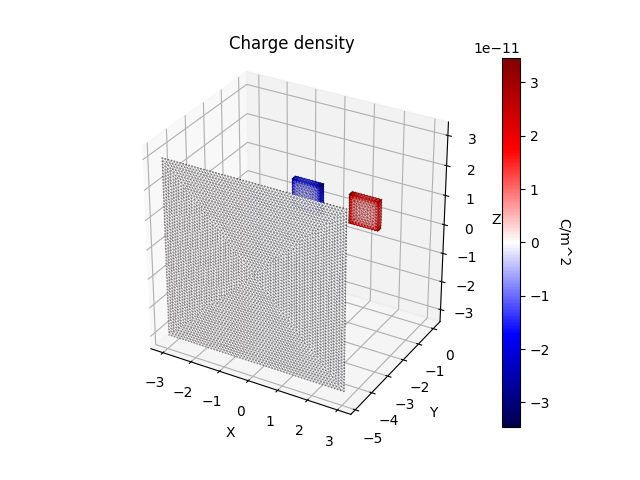

Data behind this chart, as committed beside it:
coordinates
x, y, z
1.5, 0.1, 0.5
1.4, 0.1, 0.5
1.5, -2.60209e-17, 0.5
1.4, -0.1, 0.5
1.5, -0.1, 0.5
1.3, 0.1, 0.5
1.362, 0.002608, 0.5
0.8, 0.1, 0.5
0.8499, 0.003906, 0.5
0.9, 0.1, 0.5
0.7485, 0.003899, 0.5
0.6377, 0.002596, 0.5
0.7, 0.1, 0.5
0.5, 0.1, 0.5
0.5, 2.60209e-17, 0.5
0.6, 0.1, 0.5
0.95, 0.003906, 0.5
1, 0.1, 0.5
0.5, -0.1, 0.5
0.6, -0.1, 0.5
1.05, 0.003906, 0.5
1.1, 0.1, 0.5
0.7, -0.1, 0.5
1.15, 0.003906, 0.5
1.2, 0.1, 0.5
0.8, -0.1, 0.5
0.9, -0.1, 0.5
1.252, 0.003873, 0.5
1, -0.1, 0.5
1.1, -0.1, 0.5
1.3, -0.1, 0.5
1.2, -0.1, 0.5
1.5, 2.60209e-17, -0.5
1.5, -0.1, -0.5
1.4, -0.1, -0.5
1.5, 0.1, -0.5
1.4, 0.1, -0.5
1.362, -0.002596, -0.5
0.9, 0.1, -0.5
1, 0.1, -0.5
0.9502, 0.003864, -0.5
0.8, 0.1, -0.5
0.8497, 0.003851, -0.5
0.5, -2.60209e-17, -0.5
0.5, 0.1, -0.5
0.6, 0.1, -0.5
0.6377, -0.002595, -0.5
0.6, -0.1, -0.5
0.5, -0.1, -0.5
0.9, -0.1, -0.5
0.8, -0.1, -0.5
0.7, -0.1, -0.5
0.7487, -0.003864, -0.5
0.7, 0.1, -0.5
1.2, -0.1, -0.5
1.1, -0.1, -0.5
1.15, -0.003906, -0.5
1, -0.1, -0.5
1.3, -0.1, -0.5
... 23,605 more rows
